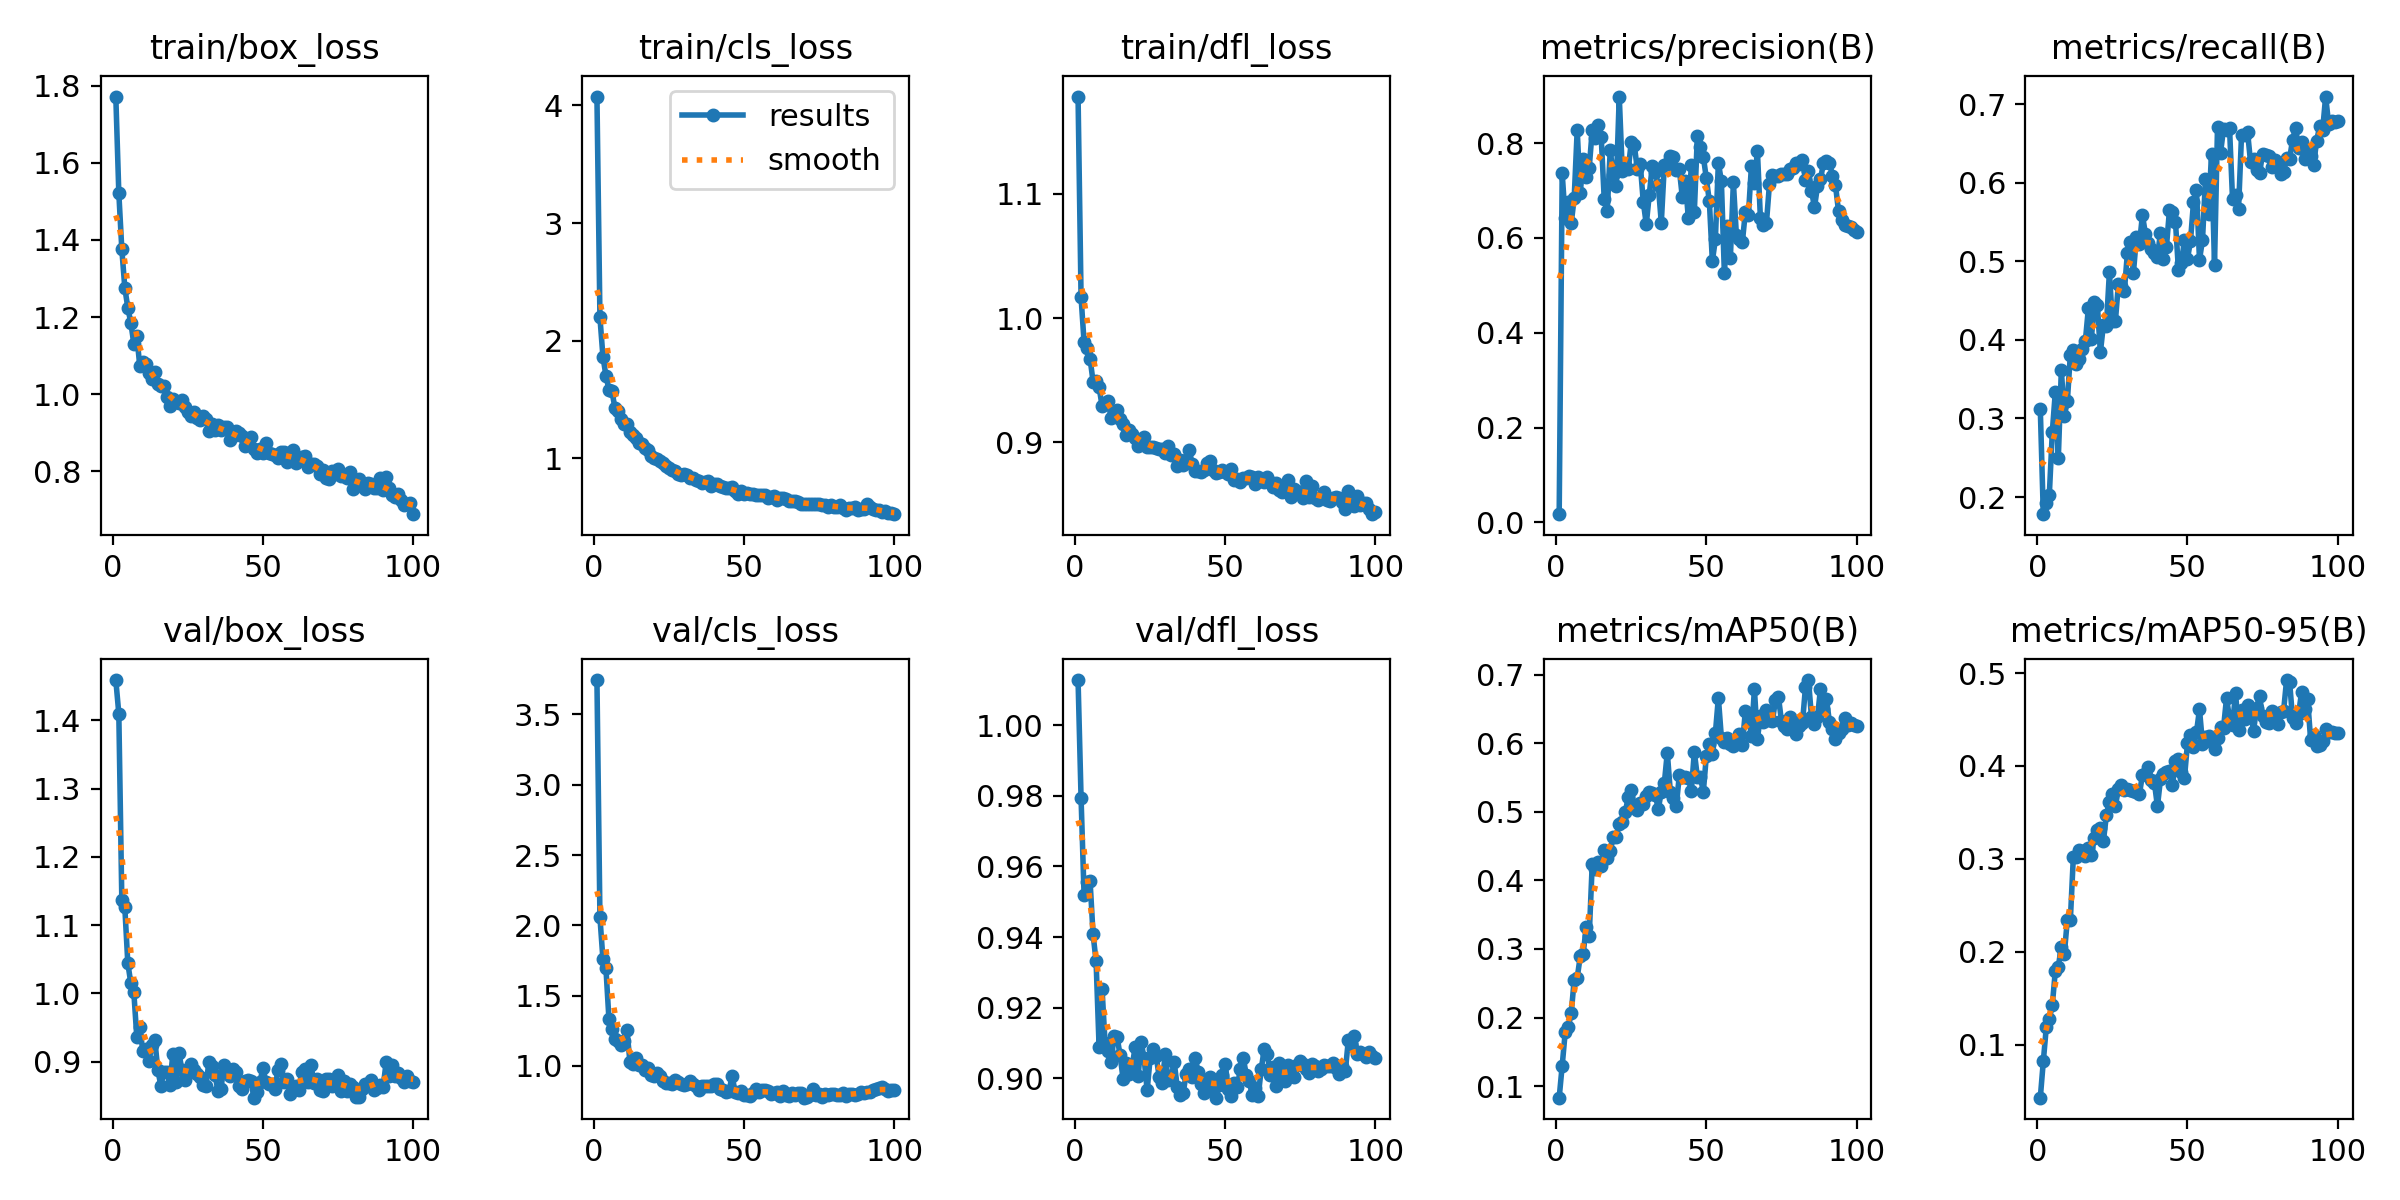

Data behind this chart, as committed beside it:
epoch, train/box_loss, train/cls_loss, train/dfl_loss, metrics/precision(B), metrics/recall(B), metrics/mAP50(B), metrics/mAP50-95(B), val/box_loss, val/cls_loss, val/dfl_loss, lr/pg0, lr/pg1, lr/pg2
1, 1.771, 4.076, 1.178, 0.01724, 0.3115, 0.08315, 0.04281, 1.459, 3.745, 1.013, 0.0002163, 0.0002163, 0.0002163
2, 1.522, 2.198, 1.017, 0.736, 0.1782, 0.1299, 0.08195, 1.41, 2.057, 0.9794, 0.0004343, 0.0004343, 0.0004343
3, 1.376, 1.865, 0.9807, 0.6413, 0.1919, 0.1783, 0.1189, 1.137, 1.759, 0.952, 0.0006479, 0.0006479, 0.0006479
4, 1.276, 1.703, 0.9758, 0.6758, 0.203, 0.1857, 0.1277, 1.126, 1.693, 0.9556, 0.0006472, 0.0006472, 0.0006472
5, 1.224, 1.585, 0.9674, 0.6304, 0.2831, 0.2063, 0.1425, 1.044, 1.332, 0.9559, 0.0006406, 0.0006406, 0.0006406
6, 1.185, 1.57, 0.9489, 0.6841, 0.3337, 0.255, 0.1795, 1.015, 1.265, 0.9407, 0.000634, 0.000634, 0.000634
7, 1.131, 1.43, 0.9492, 0.8274, 0.25, 0.2577, 0.184, 1.002, 1.19, 0.9332, 0.0006274, 0.0006274, 0.0006274
8, 1.15, 1.406, 0.9445, 0.6938, 0.3617, 0.2891, 0.2054, 0.9358, 1.18, 0.909, 0.0006208, 0.0006208, 0.0006208
9, 1.072, 1.335, 0.9294, 0.7657, 0.3034, 0.293, 0.1979, 0.9504, 1.15, 0.9252, 0.0006142, 0.0006142, 0.0006142
10, 1.084, 1.29, 0.9318, 0.7285, 0.3219, 0.3325, 0.2343, 0.9151, 1.177, 0.9099, 0.0006076, 0.0006076, 0.0006076
11, 1.079, 1.289, 0.9336, 0.7478, 0.3811, 0.3196, 0.234, 0.9184, 1.253, 0.9078, 0.000601, 0.000601, 0.000601
12, 1.054, 1.224, 0.9194, 0.8268, 0.3878, 0.4237, 0.3021, 0.9004, 1.027, 0.9046, 0.0005944, 0.0005944, 0.0005944
13, 1.041, 1.197, 0.9215, 0.8107, 0.3699, 0.4173, 0.3024, 0.9241, 1.014, 0.9121, 0.0005878, 0.0005878, 0.0005878
14, 1.057, 1.17, 0.9263, 0.8382, 0.3754, 0.4264, 0.3099, 0.9311, 1.056, 0.9117, 0.0005812, 0.0005812, 0.0005812
15, 1.026, 1.131, 0.9192, 0.8118, 0.3883, 0.4213, 0.3086, 0.8878, 1.005, 0.9065, 0.0005745, 0.0005745, 0.0005745
16, 1.022, 1.122, 0.9151, 0.6812, 0.3986, 0.4437, 0.3034, 0.8649, 1.01, 0.8998, 0.000568, 0.000568, 0.000568
17, 1.02, 1.087, 0.906, 0.6573, 0.4401, 0.4326, 0.312, 0.8852, 0.9716, 0.9043, 0.0005613, 0.0005613, 0.0005613
18, 0.993, 1.071, 0.9099, 0.7846, 0.4014, 0.4426, 0.3036, 0.8856, 0.9841, 0.9011, 0.0005547, 0.0005547, 0.0005547
19, 0.97, 1.024, 0.9071, 0.7334, 0.4485, 0.464, 0.3225, 0.8665, 0.9372, 0.9034, 0.0005481, 0.0005481, 0.0005481
20, 0.9872, 1.001, 0.9038, 0.7085, 0.4445, 0.4639, 0.3308, 0.9115, 0.9303, 0.9088, 0.0005415, 0.0005415, 0.0005415
21, 0.9792, 0.9952, 0.8976, 0.8981, 0.3843, 0.4828, 0.3337, 0.8707, 0.9523, 0.9006, 0.0005349, 0.0005349, 0.0005349
22, 0.9786, 0.9786, 0.8993, 0.7407, 0.419, 0.4848, 0.3188, 0.9134, 0.9259, 0.9103, 0.0005283, 0.0005283, 0.0005283
23, 0.9862, 0.9613, 0.9048, 0.7539, 0.4178, 0.4995, 0.3467, 0.8883, 0.8945, 0.9056, 0.0005217, 0.0005217, 0.0005217
24, 0.9681, 0.9323, 0.8967, 0.7449, 0.4859, 0.5214, 0.3617, 0.8739, 0.8792, 0.8966, 0.0005151, 0.0005151, 0.0005151
25, 0.9534, 0.9156, 0.8961, 0.8019, 0.4236, 0.5314, 0.3695, 0.8841, 0.8758, 0.9057, 0.0005085, 0.0005085, 0.0005085
26, 0.9435, 0.9028, 0.8961, 0.7955, 0.424, 0.5077, 0.3573, 0.8961, 0.8724, 0.9083, 0.0005019, 0.0005019, 0.0005019
27, 0.9552, 0.8897, 0.8955, 0.7458, 0.4714, 0.5024, 0.3748, 0.8877, 0.9016, 0.9064, 0.0004953, 0.0004953, 0.0004953
28, 0.9398, 0.8691, 0.8951, 0.7554, 0.4685, 0.5132, 0.3797, 0.8815, 0.8851, 0.9004, 0.0004887, 0.0004887, 0.0004887
29, 0.9339, 0.8623, 0.8951, 0.6759, 0.4629, 0.5108, 0.3739, 0.8773, 0.87, 0.8986, 0.0004821, 0.0004821, 0.0004821
30, 0.9428, 0.8647, 0.8915, 0.6288, 0.5107, 0.5229, 0.375, 0.8659, 0.8667, 0.9068, 0.0004755, 0.0004755, 0.0004755
31, 0.9348, 0.8565, 0.8969, 0.6911, 0.5251, 0.5285, 0.3746, 0.865, 0.8691, 0.8994, 0.0004689, 0.0004689, 0.0004689
32, 0.9058, 0.8323, 0.8902, 0.7525, 0.4854, 0.528, 0.3734, 0.8994, 0.8939, 0.9001, 0.0004623, 0.0004623, 0.0004623
33, 0.9231, 0.8317, 0.8908, 0.7388, 0.5309, 0.5249, 0.3716, 0.8941, 0.8749, 0.9048, 0.0004557, 0.0004557, 0.0004557
34, 0.9087, 0.8132, 0.8807, 0.7105, 0.5216, 0.504, 0.3696, 0.8812, 0.855, 0.8975, 0.0004491, 0.0004491, 0.0004491
35, 0.9209, 0.8098, 0.8857, 0.632, 0.5591, 0.5294, 0.3903, 0.8574, 0.8278, 0.8953, 0.0004425, 0.0004425, 0.0004425
36, 0.9074, 0.7907, 0.8818, 0.753, 0.535, 0.5416, 0.3917, 0.8598, 0.8577, 0.8959, 0.0004359, 0.0004359, 0.0004359
37, 0.9155, 0.8009, 0.8857, 0.756, 0.523, 0.5865, 0.3989, 0.8947, 0.8556, 0.9013, 0.0004293, 0.0004293, 0.0004293
38, 0.9147, 0.8047, 0.894, 0.7728, 0.5163, 0.5295, 0.3851, 0.8854, 0.8582, 0.9027, 0.0004227, 0.0004227, 0.0004227
39, 0.8812, 0.7621, 0.8827, 0.7705, 0.5102, 0.5209, 0.3816, 0.8792, 0.8561, 0.9003, 0.0004161, 0.0004161, 0.0004161
40, 0.8918, 0.7854, 0.8771, 0.7425, 0.5056, 0.5093, 0.3564, 0.889, 0.8737, 0.9056, 0.0004095, 0.0004095, 0.0004095
41, 0.9062, 0.7834, 0.8773, 0.7448, 0.5365, 0.5532, 0.3854, 0.8856, 0.8713, 0.9019, 0.0004029, 0.0004029, 0.0004029
42, 0.9006, 0.766, 0.8764, 0.6858, 0.5032, 0.5502, 0.3913, 0.8637, 0.8386, 0.8983, 0.0003963, 0.0003963, 0.0003963
43, 0.8913, 0.7566, 0.8782, 0.7205, 0.5188, 0.551, 0.393, 0.8603, 0.827, 0.896, 0.0003897, 0.0003897, 0.0003897
44, 0.8648, 0.7471, 0.8837, 0.6418, 0.5651, 0.5494, 0.3948, 0.8718, 0.8133, 0.8995, 0.0003831, 0.0003831, 0.0003831
45, 0.8755, 0.7467, 0.8853, 0.7533, 0.5628, 0.5308, 0.379, 0.8729, 0.8222, 0.9004, 0.0003765, 0.0003765, 0.0003765
46, 0.8904, 0.7586, 0.878, 0.6549, 0.5505, 0.5874, 0.4058, 0.872, 0.93, 0.8969, 0.0003699, 0.0003699, 0.0003699
47, 0.8593, 0.7273, 0.8757, 0.8148, 0.4887, 0.551, 0.4075, 0.8474, 0.8151, 0.8945, 0.0003633, 0.0003633, 0.0003633
48, 0.8469, 0.6993, 0.8765, 0.7912, 0.4986, 0.5506, 0.3929, 0.8563, 0.8089, 0.8981, 0.0003566, 0.0003566, 0.0003566
49, 0.8591, 0.7195, 0.8777, 0.7711, 0.5275, 0.5297, 0.3874, 0.8708, 0.822, 0.9009, 0.00035, 0.00035, 0.00035
50, 0.8484, 0.6943, 0.8764, 0.7252, 0.5034, 0.5816, 0.4242, 0.891, 0.7916, 0.9041, 0.0003434, 0.0003434, 0.0003434
51, 0.8744, 0.7061, 0.8749, 0.6771, 0.5258, 0.5986, 0.4329, 0.8698, 0.7902, 0.897, 0.0003368, 0.0003368, 0.0003368
52, 0.8474, 0.7008, 0.8789, 0.551, 0.5752, 0.5846, 0.4201, 0.8675, 0.7878, 0.895, 0.0003302, 0.0003302, 0.0003302
53, 0.8454, 0.6985, 0.8699, 0.5966, 0.5908, 0.6143, 0.4364, 0.8669, 0.8075, 0.8988, 0.0003236, 0.0003236, 0.0003236
54, 0.8435, 0.6895, 0.8705, 0.758, 0.5021, 0.6664, 0.4609, 0.8605, 0.8372, 0.8975, 0.000317, 0.000317, 0.000317
55, 0.834, 0.6864, 0.8683, 0.7201, 0.5273, 0.6083, 0.424, 0.8883, 0.814, 0.9025, 0.0003104, 0.0003104, 0.0003104
56, 0.8506, 0.6895, 0.8718, 0.5256, 0.605, 0.6025, 0.431, 0.8969, 0.8309, 0.9058, 0.0003038, 0.0003038, 0.0003038
57, 0.8495, 0.693, 0.8711, 0.625, 0.56, 0.6072, 0.4324, 0.8708, 0.8312, 0.901, 0.0002972, 0.0002972, 0.0002972
58, 0.8253, 0.663, 0.8727, 0.5585, 0.6371, 0.5983, 0.4258, 0.8751, 0.823, 0.8992, 0.0002906, 0.0002906, 0.0002906
59, 0.8413, 0.6737, 0.8724, 0.7171, 0.4958, 0.5955, 0.4178, 0.8521, 0.7979, 0.8953, 0.000284, 0.000284, 0.000284
60, 0.8561, 0.6804, 0.8664, 0.6054, 0.6711, 0.602, 0.4305, 0.8622, 0.8066, 0.8972, 0.0002774, 0.0002774, 0.0002774
... 40 more rows
